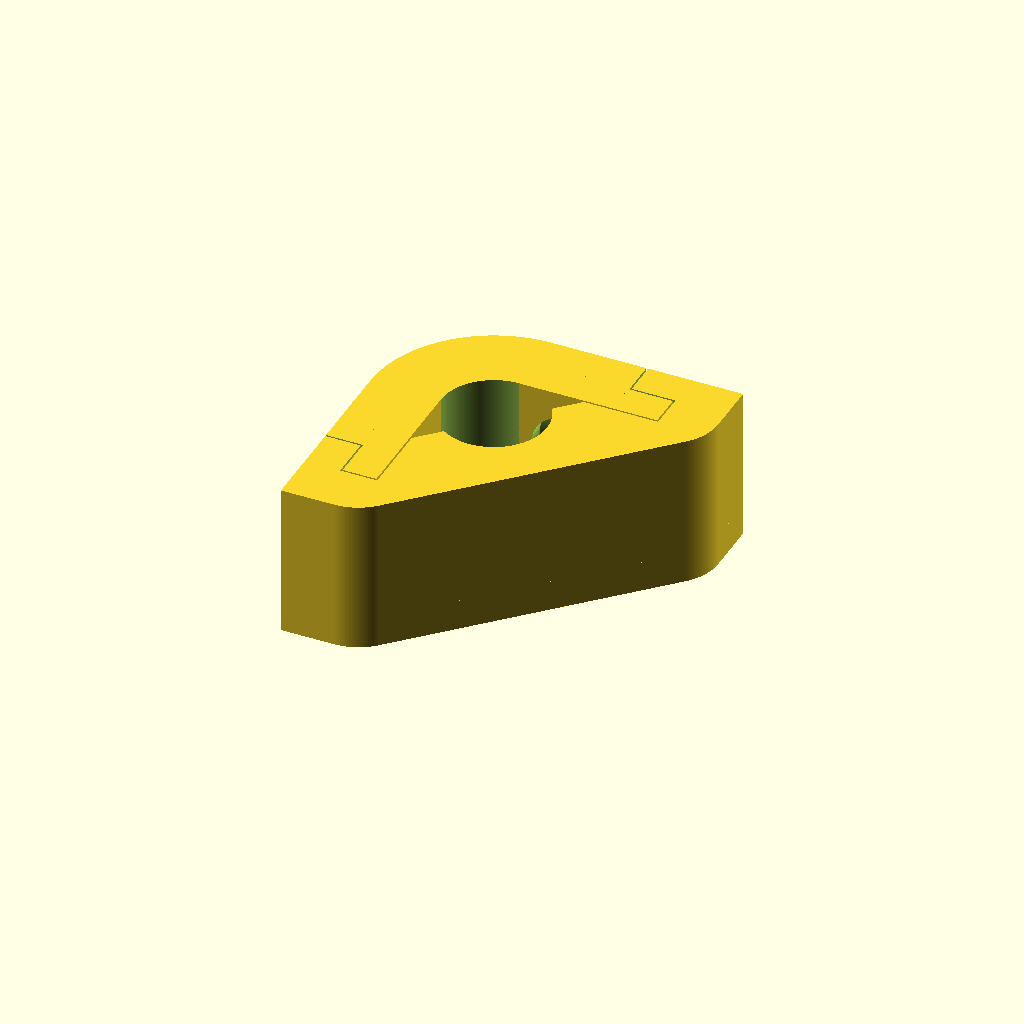
Cell 1: the model at its default parameters.
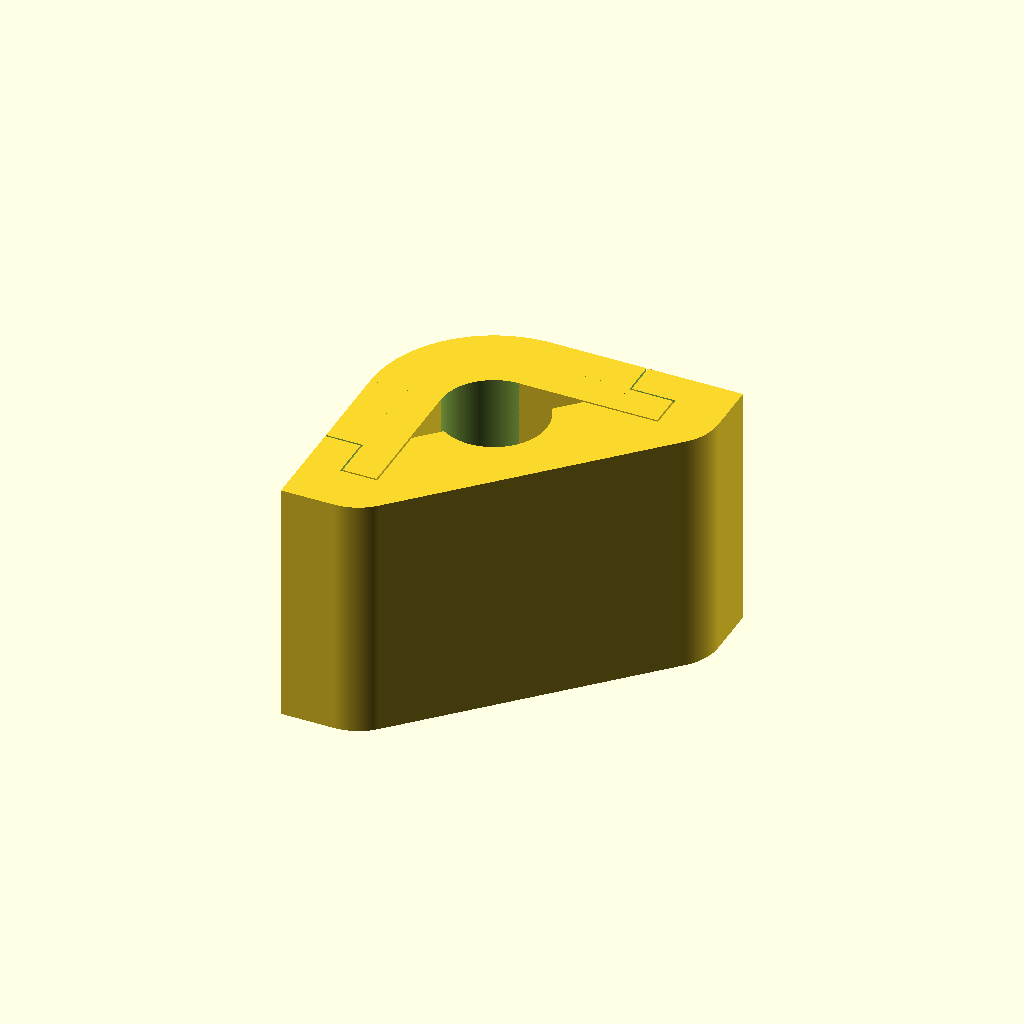
Cell 2: the same model with height = 28.
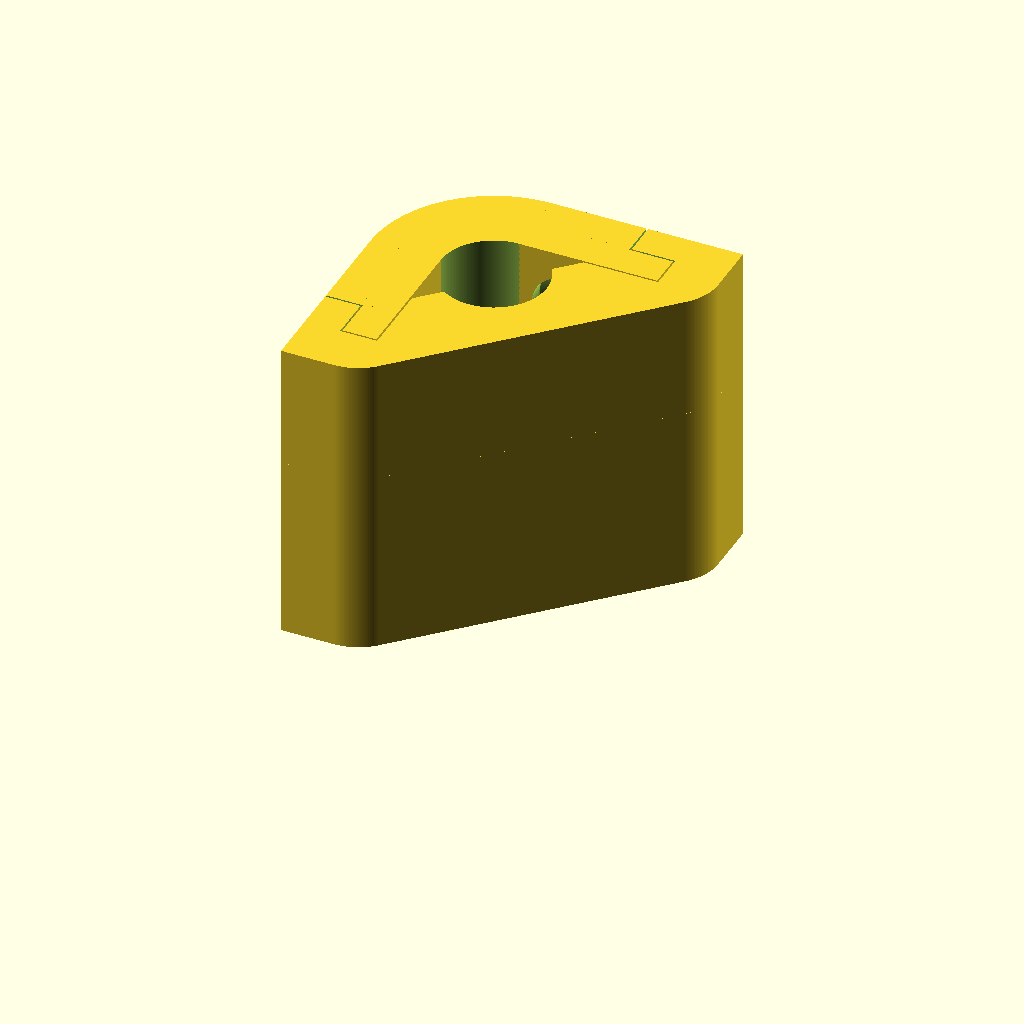
Cell 3: the same model with Height = 35.
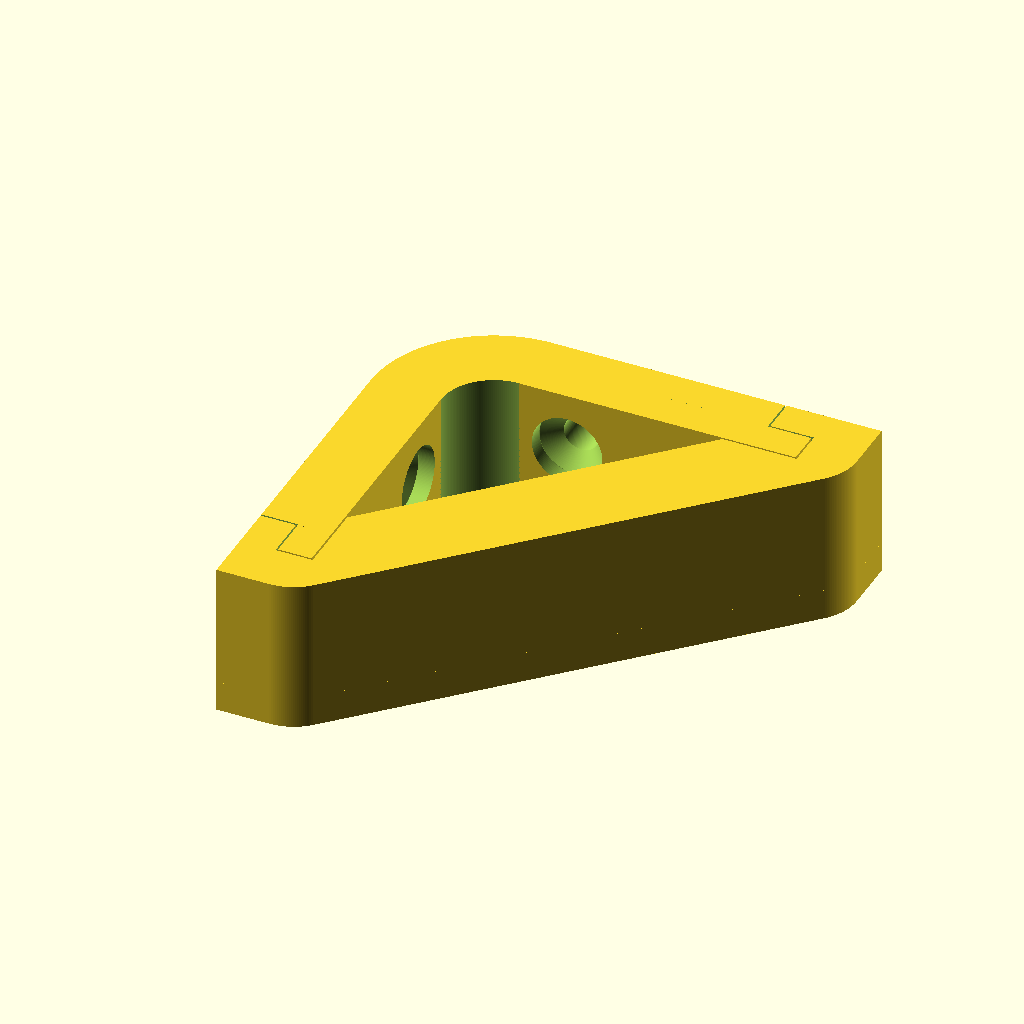
Cell 4: x = 31.4 (everything else at default).
All cells are drawn from one camera (rotation 55°, 0°, 25°, orthographic, colour scheme Cornfield), so only the parameter changes between them.
The OpenSCAD source (_household-items/_chlumec/stairs-carpet-holder/stair-carpet-holder.scad):
$fn = 180;
eps = 0.01;
eps2 = 2*eps;
height = 14;
Height = 17.5;
tol = 0.2;

x = 15.7;
l_x = 4.75;
y = 8;
d = 4;
D = 8;

r1 = 6;
r2 = 10;
r3 = 14;

// second quadrant from extruded annulus 
module q_cylinder(r_i = r1, r_o = r3, h = 10)
{
    //%cylinder(r = r_o, h = h);
    difference()
    {
        //eps = 1;
        //eps2 = 2;
        cylinder(r = r_o, h = h);
        translate([0, 0, -eps]) cylinder(r = r_i, h = h+eps2);
        translate([0, -eps, -eps]) cube([r_o+eps, r_o+eps2, h+eps2]);
        translate([-eps, -r_o-eps, -eps]) cube([r_o+eps2,r_o+eps2,h+eps2]);
        translate([-r_o-eps, -r_o-eps, -eps]) cube([r_o+eps2,r_o+eps,h+eps2]);
    }
}

//q_cylinder();

// wings to lock piece to the stairs
module wing()
{
    difference()
    {

        z = height-tol;
        //base
        cube([x,y,z]);
        // clip
        translate([x-l_x+eps-tol,y-4+eps-tol,-eps]) cube([l_x+tol,4+tol,z+eps2]);
        // screw hole (inner)

        h1 = 4.5;
        h3 = 1.8;
        h2 = y-h1-h3;
        translate([3.5+d/2,y+eps,z/2]) rotate([90,0,0])
        {
            cylinder(d=d,h=h1+eps2);
            translate([0,0,h1-eps]) cylinder(d1=d,d2=D,h=h2+eps2);
            translate([0,0,h1+h2-eps-eps]) cylinder(d=D,h=h3+eps2+1);
        }
    }
}

//wing();

// inner piece
module inner()
{
    // upper part
    wing();
    // medium part
    translate([0,-r1,0]) q_cylinder(r_i=r1,r_o=r3,h=height-tol);
    // down part
    translate([0-r1,-r1,height-tol]) rotate([0,180,90]) wing();
    
    
}

// outer piece side
module base()
{
    h = Height-height;
    rad = 6;
    // middle
    translate([0,-r1,0]) q_cylinder(r_i=0,r_o=r3,h=h); 
    hull()
    {
        // upper
        cube([x,r3-r1,h]);
        // upper small cube
        translate([x,d,0]) cube([rad,d,h]);
        // upper small q_cylinder
        translate([x,rad-d,0]) rotate([0,0,180]) q_cylinder(r_i = 0, r_o = rad,h=h);
        // lower
        translate([0-r1,-r1,h]) rotate([0,180,90]) cube([x,r3-r1,h]);
        // lower small cube
        translate([-2*d-r1,-2*rad-x,0]) cube([d,rad,h]);
        // lower small q_cylinder
        translate([-d-d,-x-rad,0]) rotate([0,0,180]) q_cylinder(r_i = 0, r_o = rad,h=h);
    }
}

//base();

// outer part to be put on from sides
module outer()
{
    h = Height-height;
    rad = 6;
    // upper locker
    translate([x-l_x,d,h]) cube([l_x,d,height]);

    // down locker
    translate([-r1-d-d,-x-r1,h]) cube([d,l_x,height]);
    
    // medium part
    difference()
    {
        hull()
        {   
            // upper part cube
            translate([x,rad-d,h]) cube([rad,rad,height]);
            // upper part q_cylinder
            translate([x,rad-d,h]) rotate([0,0,180]) q_cylinder(r_i = 0, r_o = rad,h=height);
            // down part cube
            translate([-2*d-r1,-2*rad-x,h]) cube([rad,rad,height]);
            // down part q_cylinder
            translate([-d-d,-x-rad,h]) rotate([0,0,180]) q_cylinder(r_i = 0, r_o = rad,h=height);
        };
        // upper tongue hole
        translate([0, -tol, h-eps]) cube([x+tol,d+tol,height+eps2]);
        // down tongue hole
        translate([-r1-d, -r1-x-tol, h-eps]) cube([d+tol,x+tol,height+eps2]);
        // rod hole
        translate([0,-r1,h-eps]) cylinder(r=r1,h=height+eps2);
    }
    
    // lower part
    base();
}

translate([0,0,Height-height+tol]) inner();
outer();

//translate([0,20,0])
//q_cylinder();
Parameter table extracted from the source (name, type, default, range or options):
eps: number, default 0.01
height: number, default 14
Height: number, default 17.5
tol: number, default 0.2
x: number, default 15.7
l_x: number, default 4.75
y: number, default 8
d: number, default 4
D: number, default 8
r1: number, default 6
r2: number, default 10
r3: number, default 14
